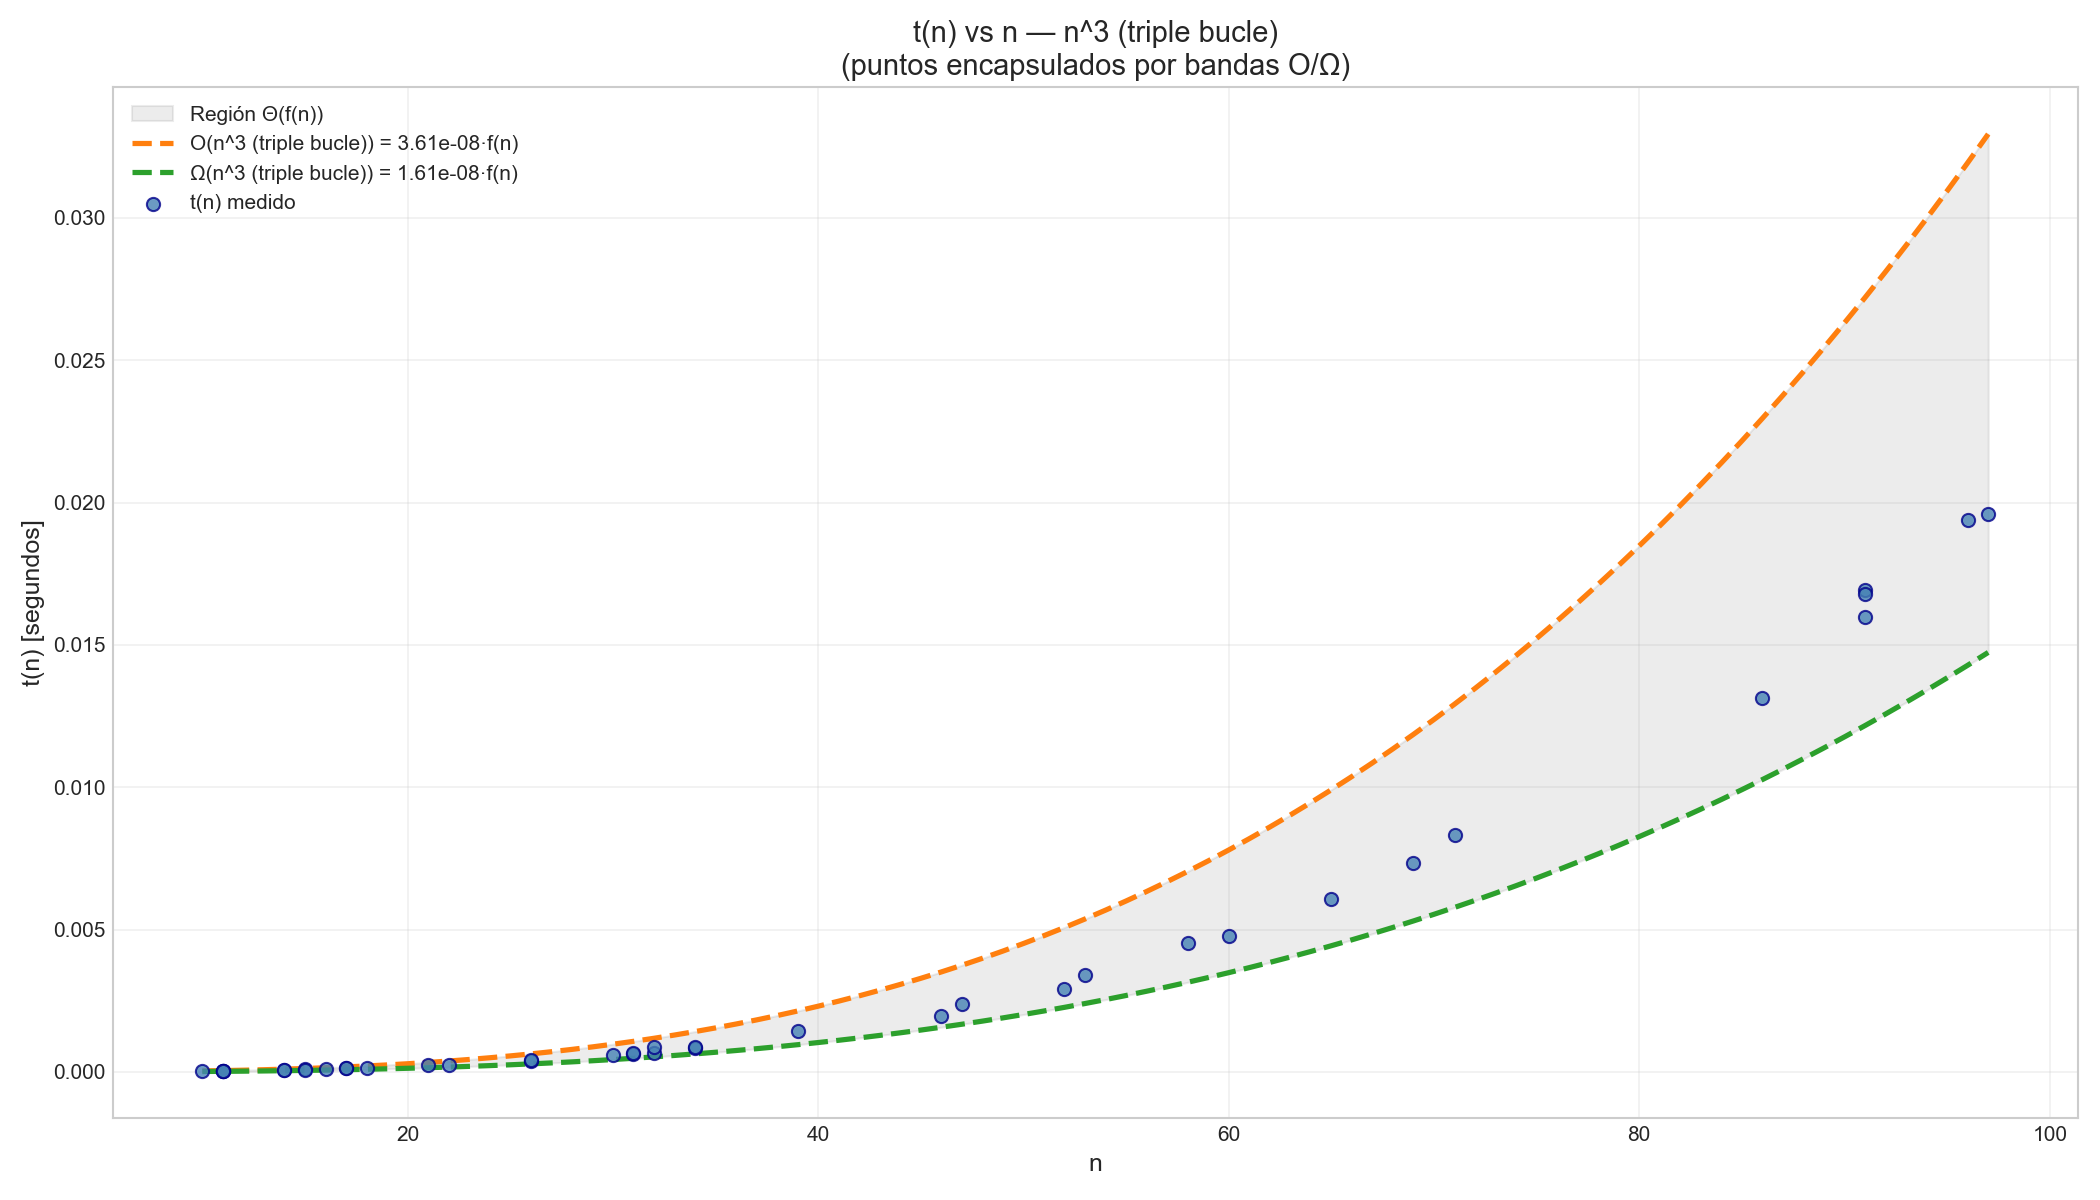

Data behind this chart, as committed beside it:
n, t_seconds
18, 0.000154
97, 0.01961
11, 3.26669542118907e-05
14, 6.337498780339956e-05
32, 0.0006834
58, 0.004542
32, 0.0008723
86, 0.01312
11, 3.362505231052637e-05
26, 0.0003916
34, 0.0008569
11, 3.3374992199242115e-05
26, 0.0004138
52, 0.002917
46, 0.001965
31, 0.0006191
10, 2.433289773762226e-05
65, 0.00608
15, 9.195809252560139e-05
17, 0.0001252
14, 7.583294063806534e-05
69, 0.007352
91, 0.01692
96, 0.01939
21, 0.0002501
39, 0.001449
91, 0.0168
16, 9.829108603298664e-05
31, 0.0006748
47, 0.002381
60, 0.00479
53, 0.00339
17, 0.0001277
11, 4.0041981264948845e-05
71, 0.008336
30, 0.000606
34, 0.0008709
22, 0.000246
91, 0.01597
15, 8.066697046160698e-05
